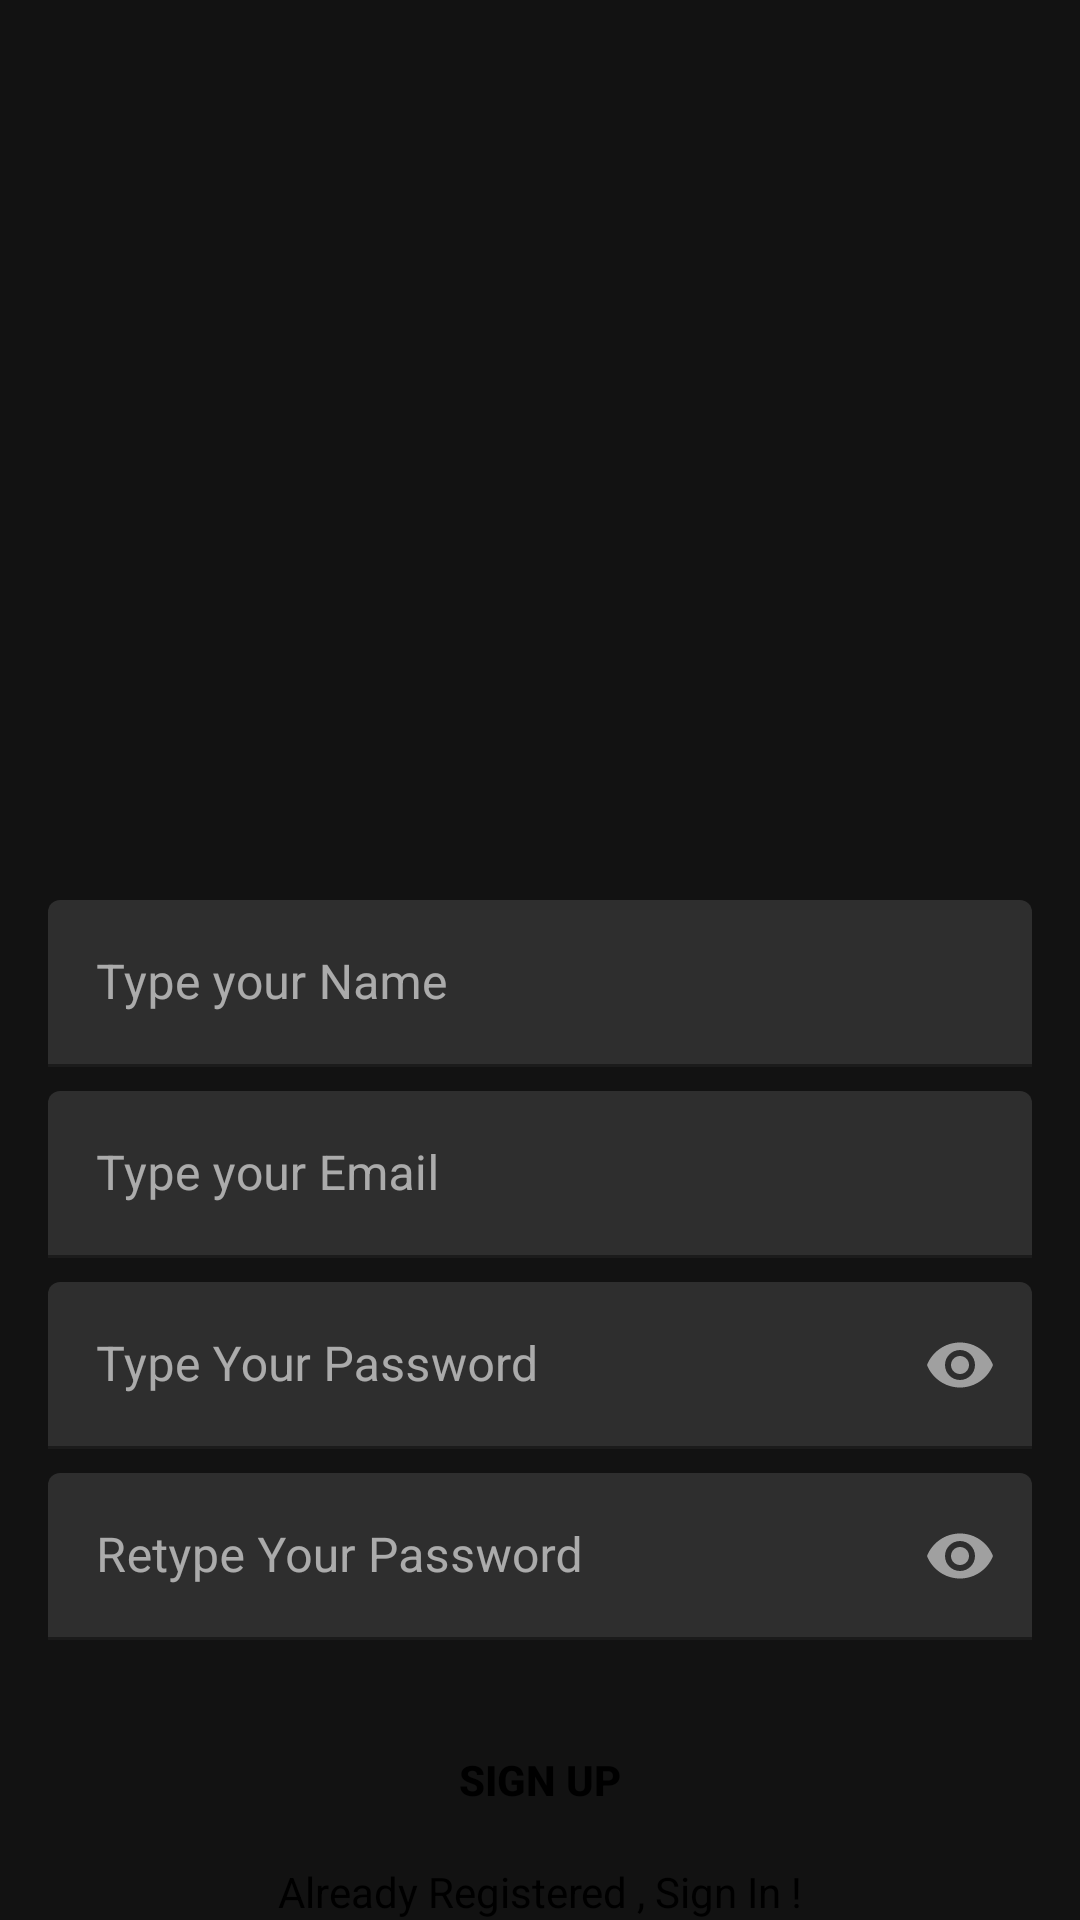

Layout XML and referenced resources for this Android screen:
<!-- AndroidManifest.xml: application theme Theme.LibraryManagementSystem -->
<!-- res/layout/activity_signup.xml -->
<?xml version="1.0" encoding="utf-8"?>
<androidx.constraintlayout.widget.ConstraintLayout xmlns:android="http://schemas.android.com/apk/res/android"
    xmlns:app="http://schemas.android.com/apk/res-auto"
    xmlns:tools="http://schemas.android.com/tools"
    android:layout_width="match_parent"
    android:layout_height="match_parent"
    android:background="@drawable/sign_up_img"
    tools:context="com.gauravbora.librarymanagementsystem.Signup_Activity">


    <com.google.android.material.textfield.TextInputLayout
        android:id="@+id/nameLayout"
        android:layout_width="match_parent"
        android:layout_height="wrap_content"
        android:layout_marginHorizontal="16dp"
        android:layout_marginTop="300dp"
        app:boxStrokeColor="@color/yellow"
        app:hintTextColor="@color/yellow"
        app:layout_constraintEnd_toEndOf="parent"
        app:layout_constraintStart_toStartOf="parent"
        app:layout_constraintTop_toTopOf="parent">

        <com.google.android.material.textfield.TextInputEditText
            android:id="@+id/nameEt"
            android:layout_width="match_parent"
            android:layout_height="wrap_content"
            android:layout_weight="1"
            android:hint="Type your Name"
            android:inputType="textEmailAddress"
            tools:layout_editor_absoluteX="18dp"
            tools:layout_editor_absoluteY="203dp" />
    </com.google.android.material.textfield.TextInputLayout>

    <com.google.android.material.textfield.TextInputLayout
        android:id="@+id/emailLayout"
        android:layout_width="match_parent"
        android:layout_height="wrap_content"
        android:layout_marginHorizontal="16dp"
        android:layout_marginTop="8dp"
        app:boxStrokeColor="@color/yellow"
        app:hintTextColor="@color/yellow"
        app:layout_constraintEnd_toEndOf="parent"
        app:layout_constraintHorizontal_bias="0.5"
        app:layout_constraintStart_toStartOf="parent"
        app:layout_constraintTop_toBottomOf="@+id/nameLayout">

        <com.google.android.material.textfield.TextInputEditText
            android:id="@+id/emailEt"
            android:layout_width="match_parent"
            android:layout_height="wrap_content"
            android:layout_weight="1"
            android:hint="Type your Email"
            android:inputType="textEmailAddress" />
    </com.google.android.material.textfield.TextInputLayout>

    <com.google.android.material.textfield.TextInputLayout
        android:id="@+id/passwordLayout"
        android:layout_width="match_parent"
        android:layout_height="wrap_content"
        android:layout_marginHorizontal="16dp"
        android:layout_marginTop="8dp"
        app:boxStrokeColor="@color/yellow"
        app:hintTextColor="@color/yellow"
        app:layout_constraintEnd_toEndOf="parent"
        app:layout_constraintHorizontal_bias="0.5"
        app:layout_constraintStart_toStartOf="parent"
        app:layout_constraintTop_toBottomOf="@id/emailLayout"
        app:passwordToggleEnabled="true">

        <com.google.android.material.textfield.TextInputEditText
            android:id="@+id/passET"
            android:layout_width="match_parent"
            android:layout_height="wrap_content"
            android:hint="Type Your Password"
            android:inputType="textPassword" />
    </com.google.android.material.textfield.TextInputLayout>

    <com.google.android.material.textfield.TextInputLayout
        android:id="@+id/confirmPasswordLayout"
        android:layout_width="match_parent"
        android:layout_height="wrap_content"
        android:layout_marginHorizontal="16dp"
        android:layout_marginTop="8dp"
        app:boxStrokeColor="@color/yellow"
        app:hintTextColor="@color/yellow"
        app:layout_constraintEnd_toEndOf="parent"
        app:layout_constraintHorizontal_bias="0.5"
        app:layout_constraintStart_toStartOf="parent"
        app:layout_constraintTop_toBottomOf="@id/passwordLayout"
        app:passwordToggleEnabled="true">

        <com.google.android.material.textfield.TextInputEditText
            android:id="@+id/confirmPassEt"
            android:layout_width="match_parent"
            android:layout_height="wrap_content"
            android:hint="Retype Your Password"
            android:inputType="textPassword" />
    </com.google.android.material.textfield.TextInputLayout>

    <androidx.appcompat.widget.AppCompatButton
        android:id="@+id/signup_button"
        android:layout_width="0dp"
        android:layout_height="wrap_content"
        android:layout_marginHorizontal="16dp"
        android:background="@color/yellow"
        android:text="Sign Up"
        android:textColor="@color/black"
        android:textStyle="bold"
        app:layout_constraintBottom_toBottomOf="parent"
        app:layout_constraintEnd_toEndOf="parent"
        app:layout_constraintHorizontal_bias="0.5"
        app:layout_constraintStart_toStartOf="parent"
        app:layout_constraintTop_toBottomOf="@+id/confirmPasswordLayout" />

    <TextView
        android:id="@+id/textView"
        android:layout_width="wrap_content"
        android:layout_height="wrap_content"
        android:clickable="true"
        android:text="Already Registered , Sign In !"
        android:textColor="@color/black"
        app:layout_constraintBottom_toBottomOf="parent"
        app:layout_constraintEnd_toEndOf="parent"
        app:layout_constraintHorizontal_bias="0.5"
        app:layout_constraintStart_toStartOf="parent"
        app:layout_constraintTop_toBottomOf="@+id/button" />

</androidx.constraintlayout.widget.ConstraintLayout>
<!-- resources referenced by this layout -->
<resources>
  <style name="Theme.LibraryManagementSystem" parent="Theme.MaterialComponents.NoActionBar">
          
          <item name="colorPrimary">@color/purple_500</item>
          <item name="colorPrimaryVariant">@color/purple_700</item>
          <item name="colorOnPrimary">@color/white</item>
          
          <item name="colorSecondary">@color/teal_200</item>
          <item name="colorSecondaryVariant">@color/teal_700</item>
          <item name="colorOnSecondary">@color/black</item>
          
          <item name="android:statusBarColor" tools:targetApi="l">?attr/colorPrimaryVariant</item>
          
      </style>
  <!-- not gathered from this repository: default colours our renderer supplied (Android Studio template values) -->
  <color name="purple_500">#FF6200EE</color>
  <color name="purple_700">#FF3700B3</color>
  <color name="teal_200">#FF03DAC5</color>
  <color name="teal_700">#FF018786</color>
  <color name="black">#FF000000</color>
  <color name="white">#FFFFFFFF</color>
</resources>
